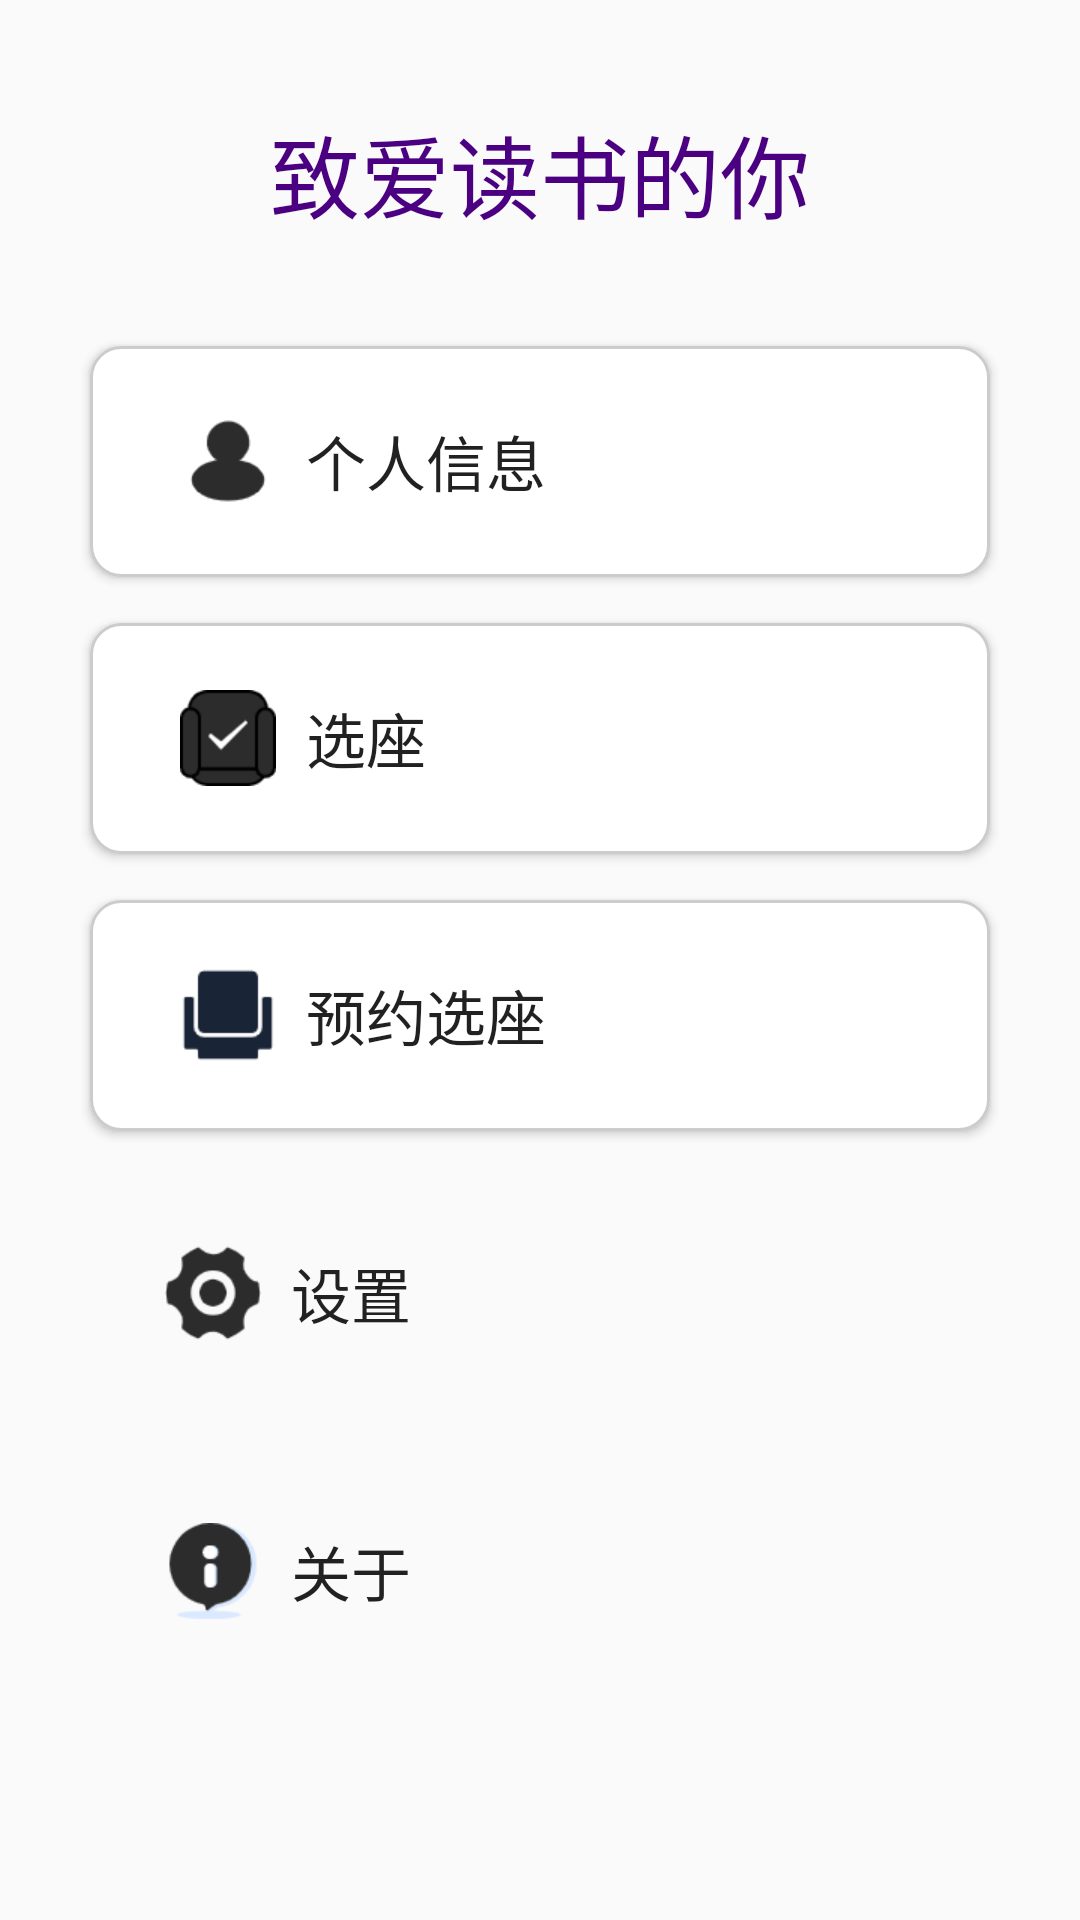

Layout XML and referenced resources for this Android screen:
<!-- AndroidManifest.xml: application theme AppTheme -->
<!-- res/layout/activity_main.xml -->
<?xml version="1.0" encoding="utf-8"?>
<LinearLayout
        xmlns:android="http://schemas.android.com/apk/res/android"
        xmlns:tools="http://schemas.android.com/tools"
        android:layout_width="match_parent"
        android:layout_height="match_parent"
        android:orientation="vertical"
        android:gravity="center_horizontal"
        tools:context=".MainActivity">
    <TextView
            android:id="@+id/library_top"
            android:layout_width="match_parent"
            android:layout_height="0px"
            android:layout_weight="1.5"
            android:gravity="center"
            android:text="@string/main_top"
            android:textSize="30sp"
            android:textColor="#4B0082"/>
    <Button
            android:id="@+id/personal_information"
            android:layout_width="300dp"
            android:layout_height="0px"
            android:layout_weight="1"
            android:drawableLeft="@drawable/perinfo"
            android:background="@drawable/button_circle_shape"
            android:drawablePadding="10dp"
            android:text="@string/perinfo"
            android:textSize="20sp"
            android:gravity="center_vertical"
            android:drawableStart="@drawable/perinfo"/>
    <Button
            android:id="@+id/blank1"
            android:layout_width="0dp"
            android:layout_height="0px"
            android:layout_weight="0.2"/>
    <Button
            android:id="@+id/seat_selection"
            android:layout_width="300dp"
            android:layout_height="0px"
            android:layout_weight="1"
            android:drawableLeft="@drawable/selseat"
            android:background="@drawable/button_circle_shape"
            android:drawablePadding="10dp"
            android:text="@string/selseat"
            android:textSize="20sp"
            android:gravity="center_vertical"
            android:drawableStart="@drawable/selseat"/>
    <Button
            android:id="@+id/blank2"
            android:layout_width="0dp"
            android:layout_height="0px"
            android:layout_weight="0.2"/>
    <Button
            android:id="@+id/reservation"
            android:layout_width="300dp"
            android:layout_height="0px"
            android:layout_weight="1"
            android:drawableLeft="@drawable/reservation"
            android:background="@drawable/button_circle_shape"
            android:drawablePadding="10dp"
            android:text="@string/reservation"
            android:textSize="20sp"
            android:gravity="center_vertical"
            android:drawableStart="@drawable/reservation"/>
    <Button
            android:id="@+id/blank3"
            android:layout_width="0dp"
            android:layout_height="0px"
            android:layout_weight="0.2"/>
    <Button
            android:id="@+id/set"
            android:layout_width="300dp"
            android:layout_height="0px"
            android:layout_weight="1"
            android:drawableLeft="@drawable/setting"
            android:background="@drawable/button_nocircle_shape"
            android:drawablePadding="10dp"
            android:text="@string/sitting"
            android:textSize="20sp"
            android:gravity="center_vertical"
            android:drawableStart="@drawable/setting"/>
    <Button
            android:id="@+id/blank4"
            android:layout_width="0dp"
            android:layout_height="0px"
            android:layout_weight="0.2"/>
    <Button
            android:id="@+id/about"
            android:layout_width="300dp"
            android:layout_height="0px"
            android:layout_weight="1"
            android:drawableLeft="@drawable/about"
            android:background="@drawable/button_nocircle_shape"
            android:drawablePadding="10dp"
            android:text="@string/about"
            android:textSize="20sp"
            android:gravity="center_vertical"
            android:drawableStart="@drawable/about"/>
    <Button
            android:id="@+id/black"
            android:layout_width="0dp"
            android:layout_height="0px"
            android:layout_weight="1"/>
</LinearLayout>
<!-- resources referenced by this layout -->
<resources>
  <!-- drawable about: png bitmap (drawable-xhdpi, 2670 bytes) -->
  <!-- drawable button_circle_shape (drawable) -->
  <?xml version="1.0" encoding="UTF-8"?>
  <shape
          xmlns:android="http://schemas.android.com/apk/res/android"
          xmlns:tools="http://schemas.android.com/tools" android:shape="rectangle" tools:ignore="ExtraText">
      
      <solid android:color="#FFFFFF" />
      
      
      <corners
              android:radius="10dip" />
      
      
      
      
      
      
      
      **设置文字padding**
      
      <padding
              android:left="30dp"
              android:top="10dp"
              android:right="10dp"
              android:bottom="10dp"
      />
      <stroke
              android:width="1dp"
              android:color="#CCCCCC"
      />
      <size
              android:width="100dp"
              android:height="100dp" />
  </shape>
  <!-- drawable button_nocircle_shape (drawable) -->
  <?xml version="1.0" encoding="utf-8"?>
  <shape xmlns:android="http://schemas.android.com/apk/res/android">
      <padding
              android:left="25dp"
              android:top="10dp"
              android:right="10dp"
              android:bottom="10dp"
      />
      <size
              android:width="100dp"
              android:height="100dp" />
  </shape>
  <!-- drawable perinfo: png bitmap (drawable-xhdpi, 1374 bytes) -->
  <!-- drawable reservation: png bitmap (drawable-xhdpi, 831 bytes) -->
  <!-- drawable selseat: png bitmap (drawable-xhdpi, 1728 bytes) -->
  <!-- drawable setting: png bitmap (drawable-xhdpi, 2262 bytes) -->
  <string name="about">关于</string>
  <string name="main_top">致爱读书的你</string>
  <string name="perinfo">个人信息</string>
  <string name="reservation">预约选座</string>
  <string name="selseat">选座</string>
  <string name="sitting">设置</string>
  <style name="AppTheme" parent="Theme.AppCompat.Light.NoActionBar">
          
          <item name="colorPrimary">@color/colorPrimary</item>
          <item name="colorPrimaryDark">@color/colorPrimaryDark</item>
          <item name="colorAccent">@color/colorAccent</item>
          <item name="android:color">#000000</item>
          
          <item name="android:windowIsTranslucent">true</item>
      </style>
  <color name="colorPrimary">#6200EE</color>
  <color name="colorPrimaryDark">#3700B3</color>
  <color name="colorAccent">#03DAC5</color>
</resources>
